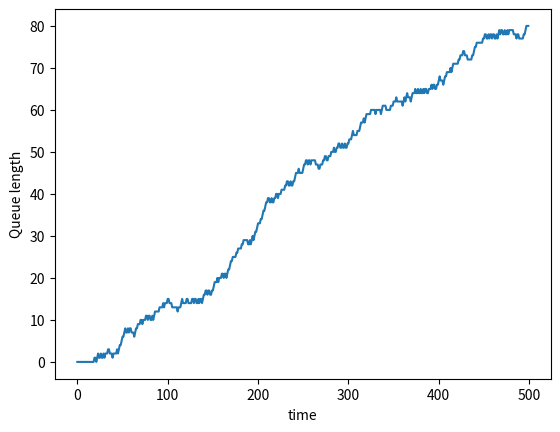

Write the Python code that produced this figure.
import datetime
from collections import deque
import random
import csv
import matplotlib.pyplot as plt
import pandas as pd
import numpy as np
import seaborn as sns

class Client(object):
    ticks_waited = 0

class Cashier(object):
    state = False  # False - free, True - busy
    ticks = 0

    def tick(self):
        if self.state:
            self.ticks += 1

        if self.ticks > 2:
            self.ticks = 0
            self.state = False
            return 1
        return 0


q = deque()  # the queue for cashier
processed_clients = []
ticks = 500  # time limit
cashier = Cashier()


counter = 0
client_counter = 0
processed_counter = 0
max_queue_length = 0
average_queue_length = 0
average_waiting_time = 0

cashier_states = []
queue_lengths = []
processed_tickets = []

for i in range(ticks):
    input_thread = random.randint(0, 1)  # Input thread generator
    if input_thread == 1: # client counter
        client_counter += 1


    counter += 1  # tick counter
    qlength = len(q)

    if input_thread == 1 and not cashier.state:  # if input 1 & cashier is free
        cashier.state = True  # let cashier busy


    elif input_thread == 1 and cashier.state:  # if input 1 & cashier is busy
        q.append(Client())  # append queue


    elif input_thread == 0 and not cashier.state:  # if input 0 & cashier is free
        if qlength > 0:  # if queue length > 0
            cashier.state = True  # let cashier busy from queue
            processed_clients.append(q.popleft())

    for client in q:
        client.ticks_waited += 1

    if max_queue_length < qlength:
        max_queue_length = qlength

    processed_counter += cashier.tick()  # tick cashier
    processed_tickets.append(processed_counter)  # save count of processed tickets
    queue_lengths.append(qlength) # save queue lengths
    cashier_states.append(int(cashier.state)) # save cashier states



df = pd.DataFrame({
    'qlength': queue_lengths,
    'cstate': cashier_states,
    'proctickets': processed_tickets

})

processed_clients.extend(q)

average_waiting_time = np.mean([client.ticks_waited for client in processed_clients])
average_queue_length = np.mean(queue_lengths)
print('Whole time used: ', ticks)
print('Average waiting time: ', average_waiting_time)
print('Average queue length: ', average_queue_length)
print('Max queue length: ', max_queue_length)
print('Count of processed clients: ', processed_counter)
print('Count of all clients: ', client_counter)


ax = sns.lineplot(data=df, x=df.index, y='qlength')
ax.set(xlabel='time', ylabel='Queue length')

fig = ax.get_figure()
fig.savefig('plot.png')
